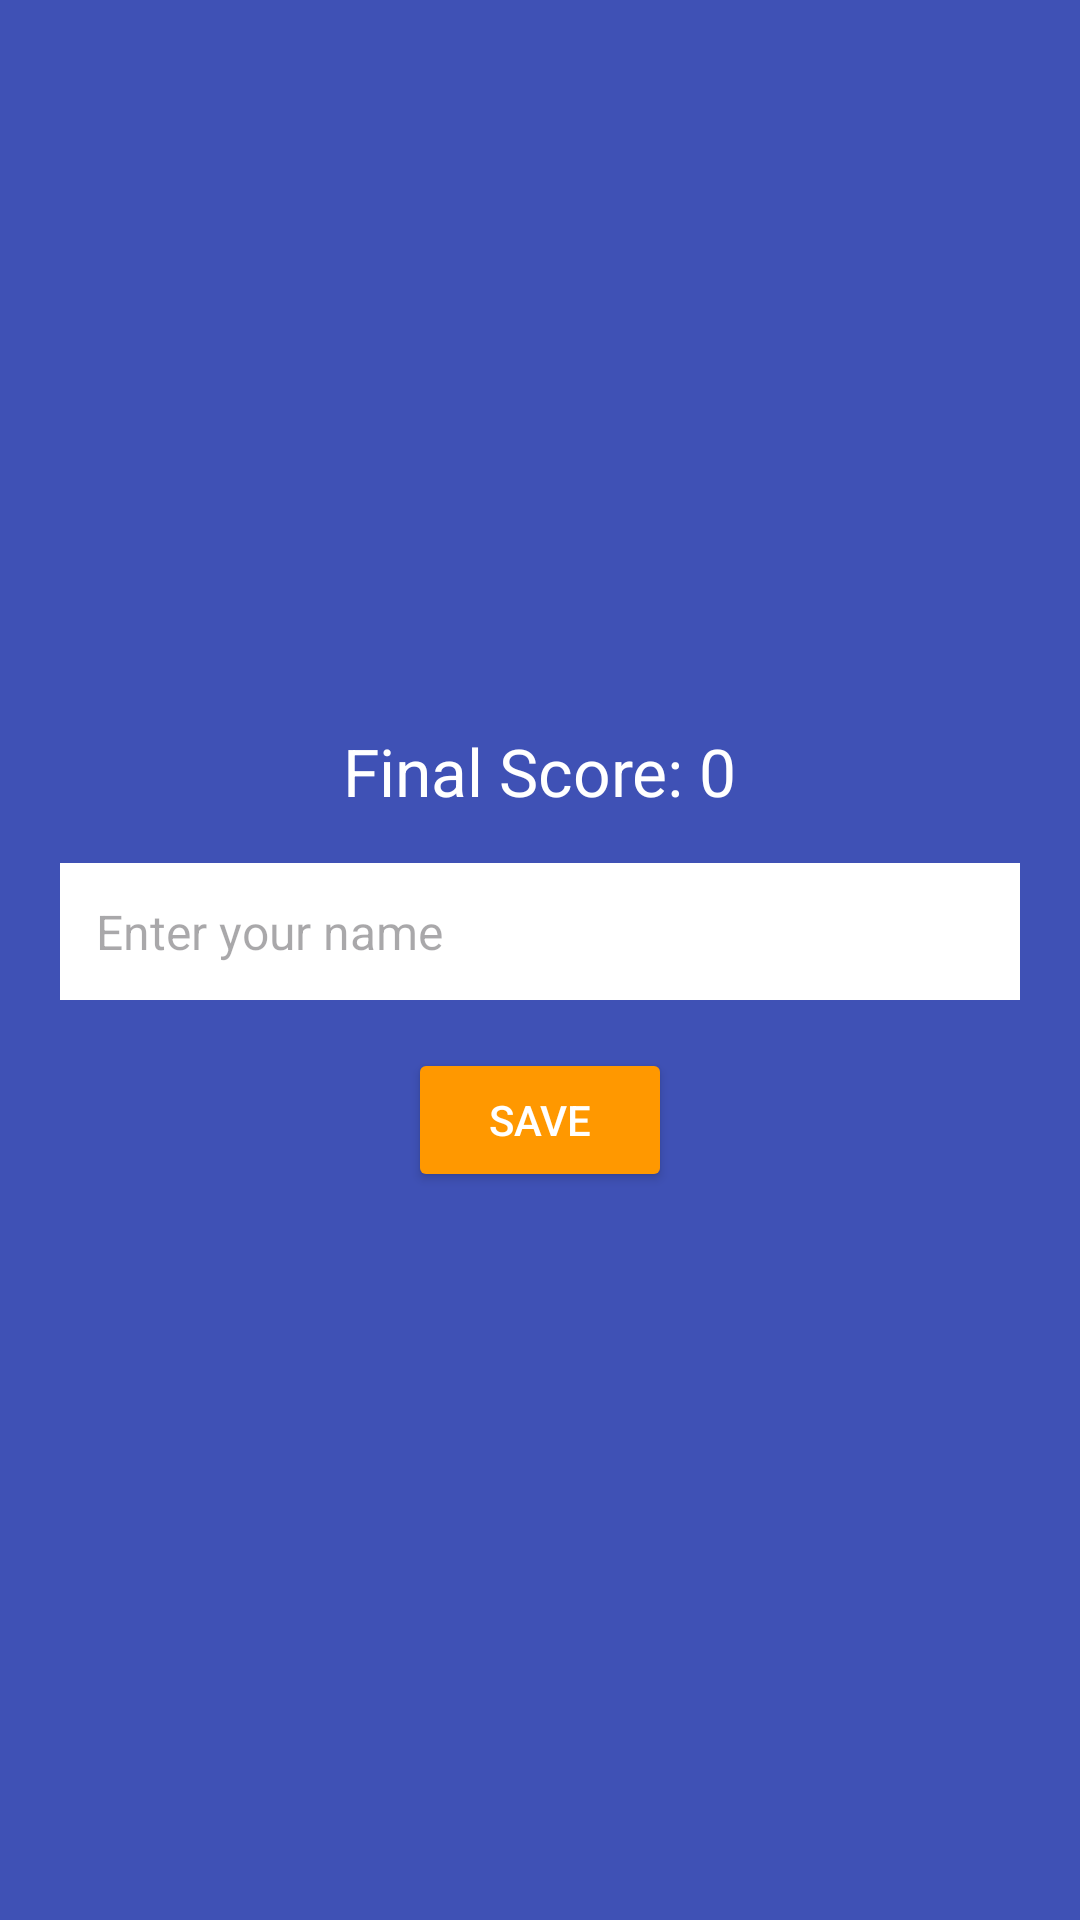

Here is an Android app screen rendered from its layout file. Give the layout XML and the strings, colors and styles it references.
<!-- AndroidManifest.xml: activity theme Theme.Randomsequencegame -->
<!-- res/layout/activity_game_over.xml -->
<LinearLayout
    xmlns:android="http://schemas.android.com/apk/res/android"
    android:layout_width="match_parent"
    android:layout_height="match_parent"
    android:orientation="vertical"
    android:padding="20dp"
    android:gravity="center"
    android:background="#3F51B5">

    <TextView
        android:id="@+id/scoreView"
        android:layout_width="wrap_content"
        android:layout_height="wrap_content"
        android:text="Final Score: 0"
        android:textSize="22sp"
        android:textColor="#FFFFFF"
        android:layout_marginBottom="16dp" />

    <EditText
        android:id="@+id/nameInput"
        android:layout_width="match_parent"
        android:layout_height="wrap_content"
        android:hint="Enter your name"
        android:padding="12dp"
        android:background="#FFFFFF"
        android:textColor="#000000"
        android:textSize="16sp" />

    <Button
        android:id="@+id/saveButton"
        android:layout_width="wrap_content"
        android:layout_height="wrap_content"
        android:text="Save"
        android:layout_marginTop="16dp"
        android:backgroundTint="#FF9800"
        android:textColor="#FFFFFF" />
</LinearLayout>
<!-- resources referenced by this layout -->
<resources>
  <style name="Theme.Randomsequencegame" parent="Base.Theme.Randomsequencegame" />
  <style name="Base.Theme.Randomsequencegame" parent="Theme.Material3.DayNight.NoActionBar">
          
          
      </style>
</resources>
